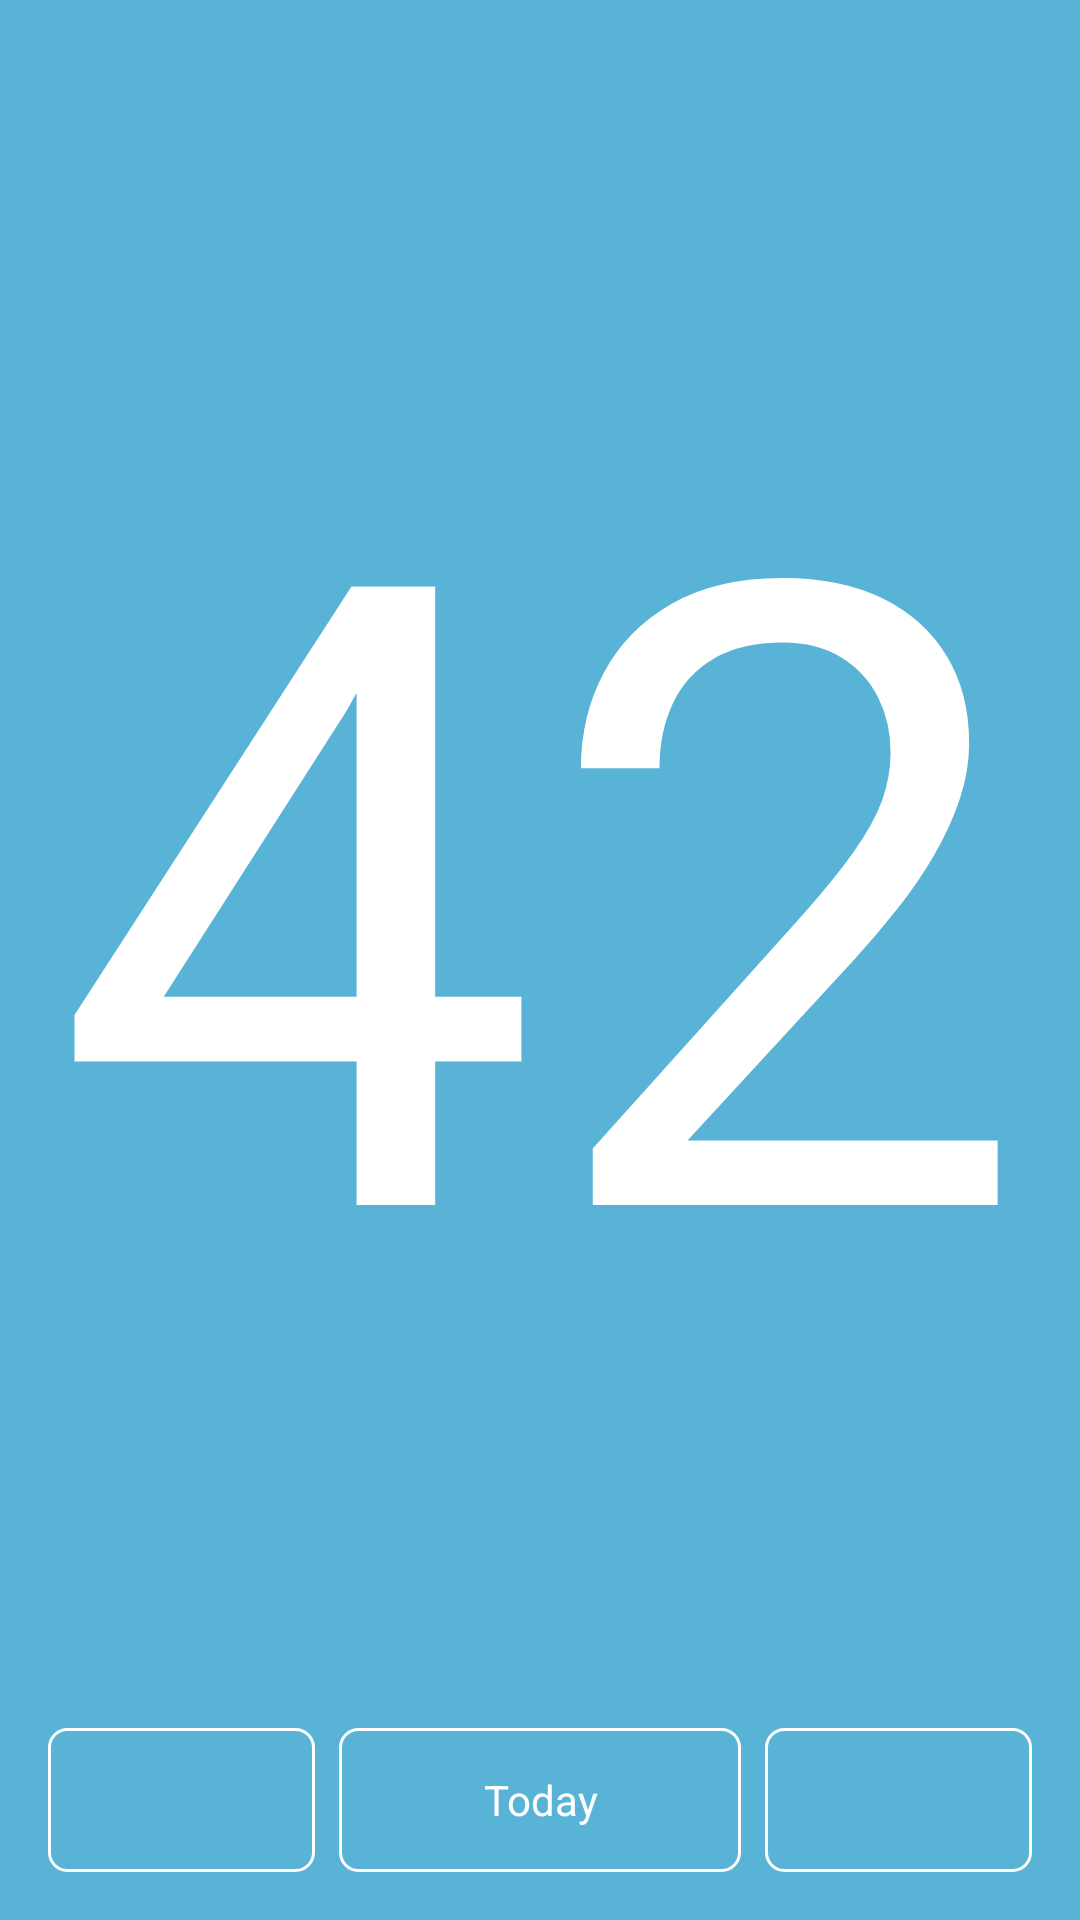

Here is an Android app screen rendered from its layout file. Give the layout XML and the strings, colors and styles it references.
<!-- AndroidManifest.xml: application theme AppTheme -->
<!-- res/layout/activity_main.xml -->
<?xml version="1.0" encoding="utf-8"?>
<android.support.constraint.ConstraintLayout xmlns:android="http://schemas.android.com/apk/res/android"
    xmlns:app="http://schemas.android.com/apk/res-auto"
    xmlns:tools="http://schemas.android.com/tools"
    android:layout_width="match_parent"
    android:layout_height="match_parent"
    android:background="@color/colorBackground"
    tools:context="se.frost.weeknum.MainActivity">

    <android.support.constraint.Guideline
        android:id="@+id/startGuideline"
        android:layout_width="wrap_content"
        android:layout_height="wrap_content"
        android:orientation="vertical"
        app:layout_constraintGuide_begin="@dimen/padding_l" />

    <android.support.constraint.Guideline
        android:id="@+id/endGuideline"
        android:layout_width="wrap_content"
        android:layout_height="wrap_content"
        android:orientation="vertical"
        app:layout_constraintGuide_end="@dimen/padding_l" />

    <android.support.constraint.Guideline
        android:id="@+id/topGuideline"
        android:layout_width="wrap_content"
        android:layout_height="wrap_content"
        android:orientation="horizontal"
        app:layout_constraintGuide_begin="@dimen/padding_l" />

    <android.support.constraint.Guideline
        android:id="@+id/bottomGuideline"
        android:layout_width="wrap_content"
        android:layout_height="wrap_content"
        android:orientation="horizontal"
        app:layout_constraintGuide_end="@dimen/padding_l" />

    <TextView
        android:id="@+id/weekNumberTextView"
        style="@style/WeeknumTextViewStyle"
        android:layout_width="0dp"
        android:layout_height="0dp"
        android:layout_marginBottom="@dimen/padding_l"
        android:gravity="center"
        android:lines="1"
        android:text="42"
        app:autoSizeMaxTextSize="400sp"
        app:autoSizeMinTextSize="80sp"
        app:autoSizeStepGranularity="2sp"
        app:autoSizeTextType="uniform"
        app:layout_constraintBottom_toTopOf="@id/todayButton"
        app:layout_constraintLeft_toLeftOf="@id/startGuideline"
        app:layout_constraintRight_toRightOf="@id/endGuideline"
        app:layout_constraintTop_toTopOf="@id/topGuideline" />

    <ImageButton
        android:id="@+id/previosWeekButton"
        style="@style/WeeknumWhiteBorderedButton"
        android:layout_width="0dp"
        android:layout_height="0dp"
        android:src="@drawable/ic_arrow_left"
        app:layout_constraintBottom_toBottomOf="@id/bottomGuideline"
        app:layout_constraintHorizontal_weight="2"
        app:layout_constraintLeft_toRightOf="@id/startGuideline"
        app:layout_constraintRight_toLeftOf="@id/todayButton"
        app:layout_constraintTop_toTopOf="@+id/todayButton" />

    <Button
        android:id="@+id/todayButton"
        style="@style/WeeknumWhiteBorderedButton"
        android:layout_width="0dp"
        android:layout_height="wrap_content"
        android:layout_marginLeft="@dimen/padding_m"
        android:layout_marginRight="@dimen/padding_m"
        android:text="@string/today_button_title"
        app:layout_constraintBottom_toBottomOf="@id/bottomGuideline"
        app:layout_constraintHorizontal_weight="3"
        app:layout_constraintLeft_toRightOf="@id/previosWeekButton"
        app:layout_constraintRight_toLeftOf="@id/nextWeekButton" />

    <ImageButton
        android:id="@+id/nextWeekButton"
        style="@style/WeeknumWhiteBorderedButton"
        android:layout_width="0dp"
        android:layout_height="0dp"
        android:src="@drawable/ic_arrow_right"
        app:layout_constraintBottom_toBottomOf="@id/bottomGuideline"
        app:layout_constraintHorizontal_chainStyle="spread_inside"
        app:layout_constraintHorizontal_weight="2"
        app:layout_constraintLeft_toRightOf="@id/todayButton"
        app:layout_constraintRight_toLeftOf="@id/endGuideline"
        app:layout_constraintTop_toTopOf="@+id/todayButton" />

</android.support.constraint.ConstraintLayout>
<!-- resources referenced by this layout -->
<resources>
  <color name="colorBackground">#58B3D6</color>
  <dimen name="padding_l">16dp</dimen>
  <dimen name="padding_m">8dp</dimen>
  <string name="today_button_title">Today</string>
  <style name="WeeknumTextViewStyle" parent="android:Widget.TextView">
          <item name="android:textColor">@color/colorPrimaryText</item>
      </style>
  <style name="WeeknumWhiteBorderedButton" parent="android:Widget.Button">
          <item name="android:background">@drawable/button_selector_transparent</item>
          <item name="android:textColor">@color/colorPrimaryText</item>
      </style>
  <style name="AppTheme" parent="Theme.AppCompat.Light.NoActionBar">
          
          <item name="colorPrimary">@color/colorPrimary</item>
          <item name="colorPrimaryDark">@color/colorPrimary</item>
          <item name="colorAccent">@color/colorAccent</item>
          <item name="android:textViewStyle">@style/WeeknumTextViewStyle</item>
      </style>
  <color name="colorPrimaryText">#FFFFFF</color>
  <!-- drawable button_selector_transparent (drawable) -->
  <?xml version="1.0" encoding="utf-8"?>
  <selector xmlns:android="http://schemas.android.com/apk/res/android">
      <item android:state_enabled="true" android:state_pressed="false">
          <shape>
              <solid android:color="@android:color/transparent"/>
              <padding
                  android:bottom="@dimen/button_padding"
                  android:left="@dimen/button_padding"
                  android:right="@dimen/button_padding"
                  android:top="@dimen/button_padding"/>
              <corners android:radius="@dimen/button_rounded_corners"/>
              <stroke android:width="@dimen/button_border" android:color="@color/colorIcons"/>
          </shape>
      </item>
  
      <item android:state_pressed="true">
          <shape>
              <solid android:color="@android:color/transparent"/>
              <padding
                  android:bottom="@dimen/button_padding"
                  android:left="@dimen/button_padding"
                  android:right="@dimen/button_padding"
                  android:top="@dimen/button_padding"/>
              <corners android:radius="@dimen/button_rounded_corners"/>
              <stroke android:width="@dimen/button_border" android:color="@color/colorIcons"/>
          </shape>
      </item>
  
      <item android:state_enabled="false">
          <shape>
              <solid android:color="@android:color/transparent"/>
              <padding
                  android:bottom="@dimen/button_padding"
                  android:left="@dimen/button_padding"
                  android:right="@dimen/button_padding"
                  android:top="@dimen/button_padding"/>
              <corners android:radius="@dimen/button_rounded_corners"/>
              <stroke android:width="@dimen/button_border" android:color="@color/colorIcons"/>
          </shape>
      </item>
  </selector>
  <color name="colorPrimary">@color/colorBackground</color>
  <color name="colorAccent">#607D8B</color>
  <dimen name="button_padding">6dp</dimen>
  <dimen name="button_rounded_corners">6dp</dimen>
  <dimen name="button_border">1dp</dimen>
  <color name="colorIcons">#FFFFFF</color>
</resources>
